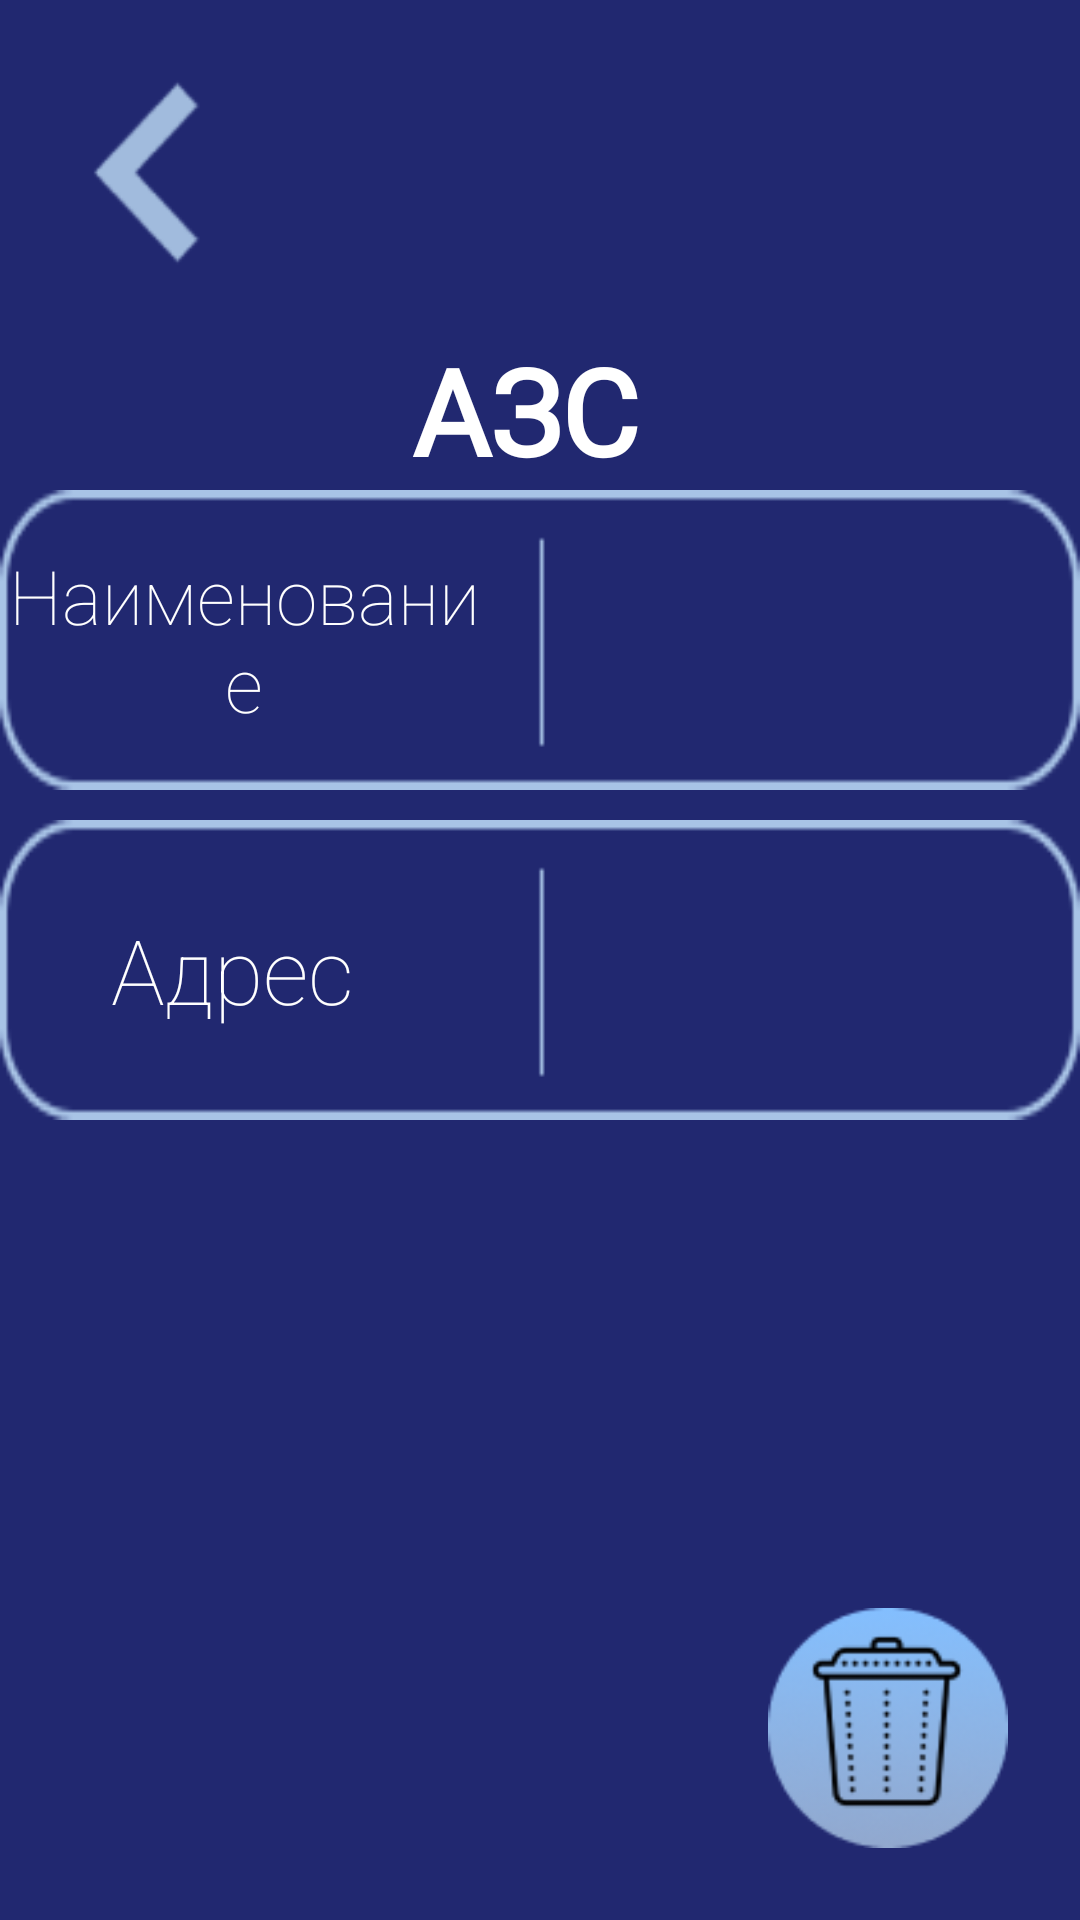

Android layout source for this screen:
<!-- AndroidManifest.xml: application theme Theme.AutoHelper -->
<!-- res/layout/activity_refill_info.xml -->
<?xml version="1.0" encoding="utf-8"?>
<androidx.constraintlayout.widget.ConstraintLayout xmlns:android="http://schemas.android.com/apk/res/android"
    xmlns:app="http://schemas.android.com/apk/res-auto"
    xmlns:tools="http://schemas.android.com/tools"
    android:layout_width="match_parent"
    android:layout_height="match_parent"
    android:background="@color/blueForBack"
    tools:context=".ui.refill.RefillInfo">

    <ScrollView
        android:id="@+id/scrollView4"
        android:layout_width="0dp"
        android:layout_height="0dp"
        app:layout_constraintBottom_toBottomOf="parent"
        app:layout_constraintEnd_toEndOf="parent"
        app:layout_constraintHorizontal_bias="0.0"
        app:layout_constraintStart_toStartOf="parent"
        app:layout_constraintTop_toTopOf="parent"
        app:layout_constraintVertical_bias="0.0">

        <LinearLayout
            android:layout_width="match_parent"
            android:layout_height="wrap_content"
            android:layout_marginTop="5dp"
            android:orientation="vertical">

            <Button
                android:id="@+id/finish_refill_info"
                android:layout_width="109dp"
                android:layout_height="105dp"
                android:background="@drawable/back"
                tools:ignore="SpeakableTextPresentCheck" />

            <LinearLayout
                android:layout_width="match_parent"
                android:layout_height="match_parent"
                android:gravity="center"
                android:orientation="horizontal">

                <TextView
                    android:layout_width="0dp"
                    android:layout_height="match_parent"
                    android:layout_marginEnd="10dp"
                    android:layout_weight="1"
                    android:fontFamily="@font/arsenal"
                    android:gravity="center_horizontal"
                    android:text="@string/refill_info_title"
                    android:textColor="@color/white"
                    android:textSize="40sp"
                    android:textStyle="bold" />

            </LinearLayout>

            <LinearLayout
                android:layout_width="match_parent"
                android:layout_height="match_parent"
                android:layout_marginBottom="10dp"
                android:background="@drawable/car_info_item"
                android:orientation="horizontal">

                <TextView
                    android:id="@+id/textView"
                    android:layout_width="0dp"
                    android:layout_height="match_parent"
                    android:layout_marginStart="3dp"
                    android:layout_marginEnd="10dp"
                    android:layout_weight="1"
                    android:fontFamily="sans-serif-thin"
                    android:gravity="center"
                    android:text="@string/refill_info_name"
                    android:textColor="@color/white"
                    android:textSize="25sp" />

                <TextView
                    android:id="@+id/view_for_refill_info_name"
                    android:layout_width="190dp"
                    android:layout_height="100dp"
                    android:fontFamily="@font/arsenal"
                    android:gravity="center"
                    android:textColor="@color/white"
                    android:textSize="30sp" />
            </LinearLayout>

            <LinearLayout
                android:layout_width="match_parent"
                android:layout_height="match_parent"
                android:layout_marginBottom="10dp"
                android:background="@drawable/car_info_item"
                android:orientation="horizontal">

                <TextView
                    android:id="@+id/textView2"
                    android:layout_width="0dp"
                    android:layout_height="match_parent"
                    android:layout_marginEnd="10dp"
                    android:layout_weight="1"
                    android:fontFamily="sans-serif-thin"
                    android:gravity="center"
                    android:text="@string/address"
                    android:textColor="@color/white"
                    android:textSize="30sp" />

                <TextView
                    android:id="@+id/view_for_refill_info_address"
                    android:layout_width="190dp"
                    android:layout_height="100dp"
                    android:fontFamily="@font/arsenal"
                    android:layout_marginEnd="5dp"
                    android:gravity="center"
                    android:textColor="@color/white"
                    android:textSize="20sp" />
            </LinearLayout>

        </LinearLayout>

    </ScrollView>

    <Button
        android:id="@+id/delete_refill_button"
        android:layout_width="80dp"
        android:layout_height="80dp"
        android:layout_gravity="end"
        android:layout_marginEnd="24dp"
        android:layout_marginBottom="24dp"
        android:background="@drawable/delete"
        android:foreground="@drawable/delete"
        app:layout_constraintBottom_toBottomOf="parent"
        app:layout_constraintEnd_toEndOf="parent"
        tools:ignore="SpeakableTextPresentCheck" />

</androidx.constraintlayout.widget.ConstraintLayout>
<!-- resources referenced by this layout -->
<resources>
  <color name="blueForBack">#212870</color>
  <color name="white">#FFFFFFFF</color>
  <!-- drawable back: png bitmap (drawable, 1465 bytes) -->
  <!-- drawable car_info_item: png bitmap (drawable, 1647 bytes) -->
  <!-- drawable delete: png bitmap (drawable, 10566 bytes) -->
  <string name="address">Адрес</string>
  <string name="refill_info_name">Наименование</string>
  <string name="refill_info_title">АЗС</string>
  <style name="Theme.AutoHelper" parent="Theme.MaterialComponents.DayNight.NoActionBar">
          
          <item name="colorPrimary">@color/chosen_branch</item>
          <item name="colorPrimaryVariant">@color/purple_700</item>
          <item name="colorOnPrimary">@color/white</item>
          
          <item name="colorSecondary">@color/teal_200</item>
          <item name="colorSecondaryVariant">@color/teal_700</item>
          <item name="colorOnSecondary">@color/black</item>
          
          <item name="android:statusBarColor" tools:targetApi="l">?attr/colorPrimaryVariant</item>
          
      </style>
  <color name="chosen_branch">#00C2E2</color>
  <color name="purple_700">#FF3700B3</color>
  <color name="teal_200">#FF03DAC5</color>
  <color name="teal_700">#FF018786</color>
  <color name="black">#000000</color>
</resources>
